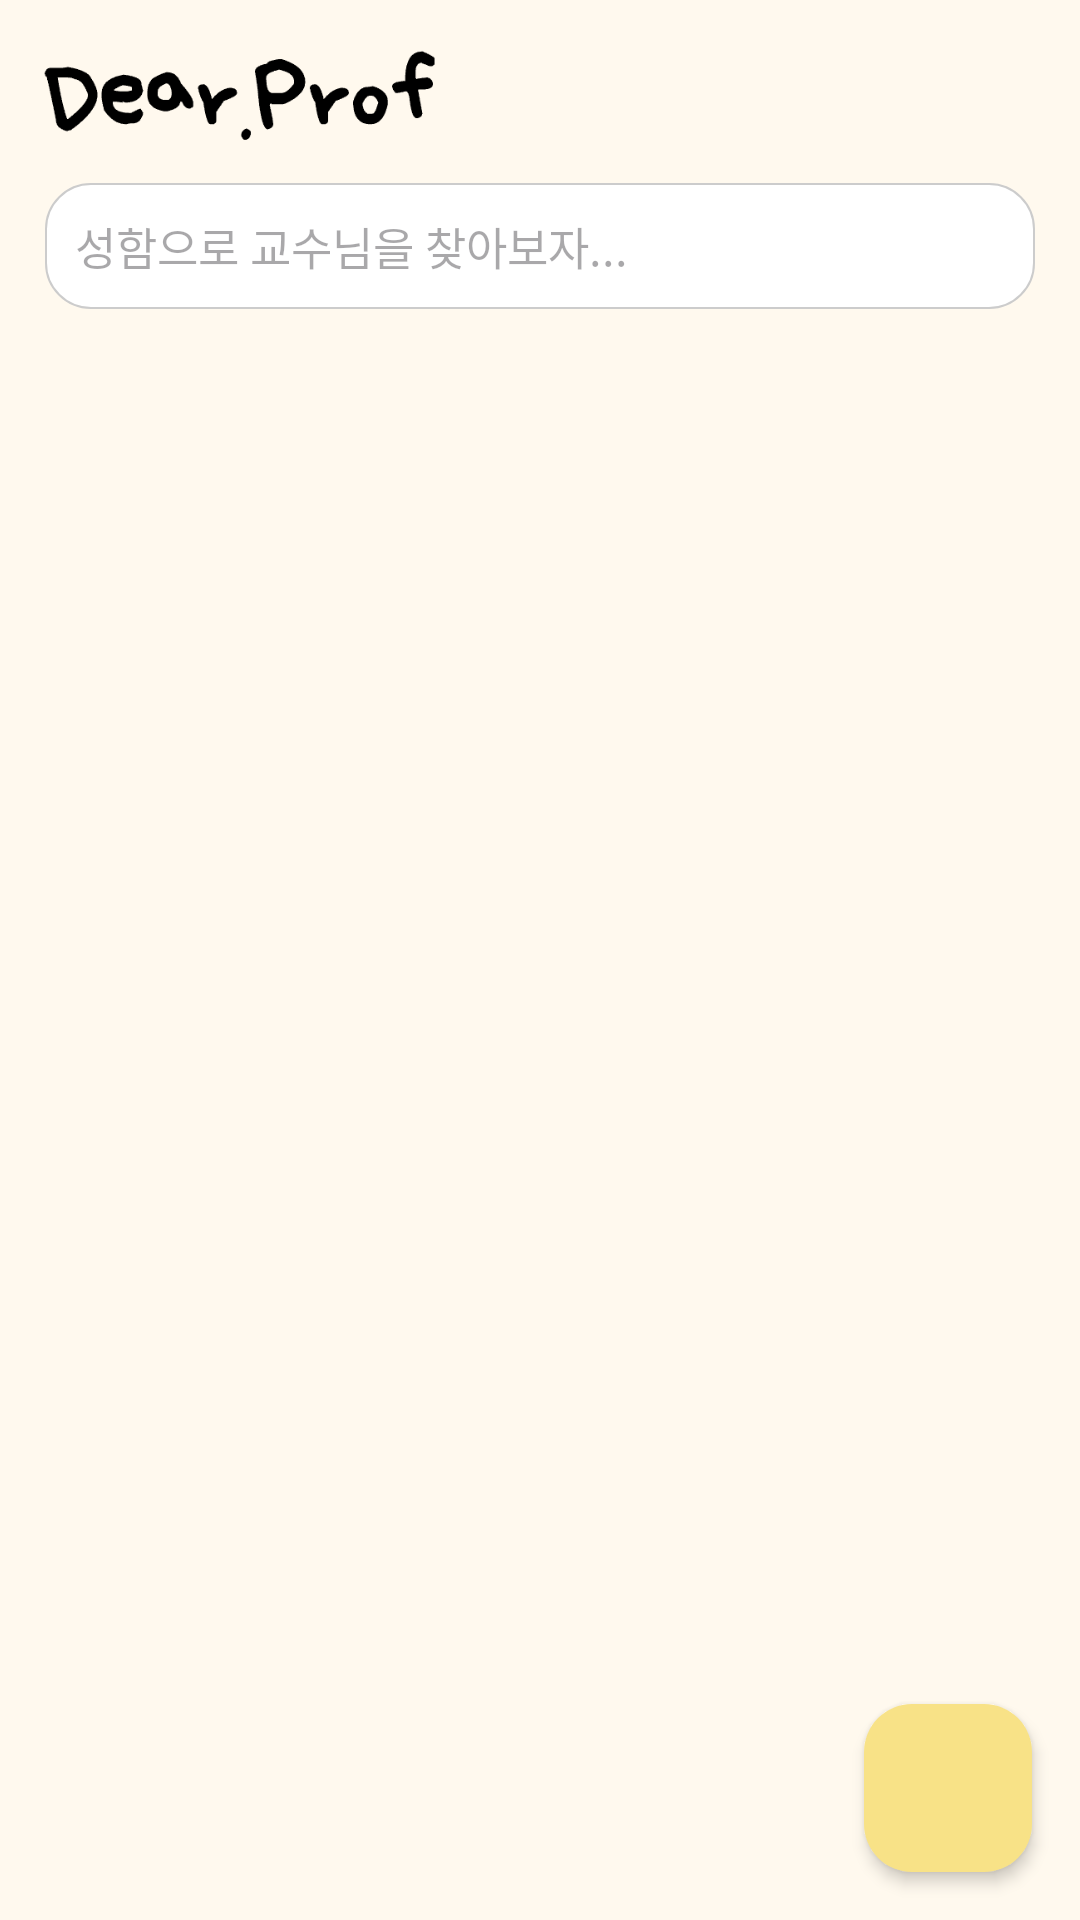

Here is an Android app screen rendered from its layout file. Give the layout XML and the strings, colors and styles it references.
<!-- AndroidManifest.xml: application theme Theme.MyApp -->
<!-- res/layout/fragment_1.xml -->
<?xml version="1.0" encoding="utf-8"?>
<androidx.constraintlayout.widget.ConstraintLayout xmlns:android="http://schemas.android.com/apk/res/android"
    xmlns:tools="http://schemas.android.com/tools"
    android:layout_width="match_parent"
    android:layout_height="match_parent"
    xmlns:app="http://schemas.android.com/apk/res-auto"
    tools:context=".Fragment1">

    <LinearLayout
        android:layout_width="match_parent"
        android:layout_height="match_parent"
        android:orientation="vertical">

        <ImageView
            android:id="@+id/logo"
            android:layout_width="160dp"
            android:layout_height="46dp"
            android:src="@drawable/logo_text"
            app:layout_constraintStart_toStartOf="parent"
            app:layout_constraintTop_toTopOf="parent"
            android:layout_marginTop="15dp"/>

        <EditText
            android:id="@+id/editSearch"
            android:layout_width="match_parent"
            android:layout_height="wrap_content"
            android:background="@drawable/edge"
            android:layout_marginHorizontal="15dp"
            android:padding="10dp"
            android:maxLines="1"
            android:hint="성함으로 교수님을 찾아보자..."
            android:textSize="15sp"
            android:layout_marginBottom="15dp"/>

        <androidx.recyclerview.widget.RecyclerView
            android:id="@+id/recyclerView"
            android:layout_width="match_parent"
            android:layout_height="match_parent"
            app:layout_constraintEnd_toEndOf="parent"
            app:layout_constraintStart_toStartOf="parent"
            app:layout_constraintTop_toBottomOf="@+id/logo" />
    </LinearLayout>

    <com.google.android.material.floatingactionbutton.FloatingActionButton
        android:id="@+id/fab_btn"
        android:layout_width="wrap_content"
        android:layout_height="wrap_content"
        android:layout_gravity="end|bottom"
        android:layout_margin="16dp"
        app:elevation="3dp"
        app:fabSize="normal"
        android:src="@drawable/icon_plus_white"
        app:layout_constraintBottom_toBottomOf="parent"
        app:layout_constraintEnd_toEndOf="parent" />

</androidx.constraintlayout.widget.ConstraintLayout>
<!-- resources referenced by this layout -->
<resources>
  <!-- drawable edge (drawable) -->
  <?xml version="1.0" encoding="utf-8"?>
  <shape xmlns:android="http://schemas.android.com/apk/res/android">
      <solid android:color="#ffffff" />
      <stroke android:color="#CCCCCC" android:width="0.5dp" />
      <corners android:radius="15dp"/>
  </shape>
  <style name="Base.Theme.MyApp" parent="Theme.Material3.Light.NoActionBar">
          
          
          <item name="fontFamily">@font/uhbeesehyunbold</item>
  
          <item name="colorPrimary">#343a40</item>
          <item name="colorOnPrimary">@color/white</item>
          <item name="colorPrimaryVariant">@color/black</item>
          <item name="colorPrimaryContainer">@color/darkgrey</item>
          <item name="colorOnPrimaryContainer">@color/white</item>
  
          <item name="colorSecondary">@color/grey</item>
          <item name="colorOnSecondary">@color/white</item>
          <item name="colorSecondaryVariant">@color/darkgrey</item>
      </style>
  <color name="md_theme_primary">#6D5E0F</color>
  <color name="md_theme_onPrimary">#FFFFFF</color>
  <color name="md_theme_primaryContainer">#F8E287</color>
  <color name="md_theme_onPrimaryContainer">#221B00</color>
  <color name="md_theme_secondary">#665E40</color>
  <color name="md_theme_onSecondary">#FFFFFF</color>
  <color name="md_theme_secondaryContainer">#EEE2BC</color>
  <color name="md_theme_onSecondaryContainer">#211B04</color>
  <color name="md_theme_tertiary">#43664E</color>
  <color name="md_theme_onTertiary">#FFFFFF</color>
  <color name="md_theme_tertiaryContainer">#C5ECCE</color>
  <color name="md_theme_onTertiaryContainer">#00210F</color>
  <color name="md_theme_error">#BA1A1A</color>
  <color name="md_theme_onError">#FFFFFF</color>
  <color name="md_theme_errorContainer">#FFDAD6</color>
  <color name="md_theme_onErrorContainer">#410002</color>
  <color name="md_theme_background">#FFF9EE</color>
  <color name="md_theme_onBackground">#1E1B13</color>
  <color name="md_theme_surface">#FFF9EE</color>
  <color name="md_theme_onSurface">#1E1B13</color>
  <color name="md_theme_surfaceVariant">#EAE2D0</color>
  <color name="md_theme_onSurfaceVariant">#4B4739</color>
  <color name="md_theme_outline">#7C7767</color>
  <color name="md_theme_outlineVariant">#CDC6B4</color>
  <color name="md_theme_inverseSurface">#333027</color>
  <color name="md_theme_inverseOnSurface">#F7F0E2</color>
  <color name="md_theme_inversePrimary">#DBC66E</color>
  <color name="md_theme_primaryFixed">#F8E287</color>
  <color name="md_theme_onPrimaryFixed">#221B00</color>
  <color name="md_theme_primaryFixedDim">#DBC66E</color>
  <color name="md_theme_onPrimaryFixedVariant">#534600</color>
  <color name="md_theme_secondaryFixed">#EEE2BC</color>
  <color name="md_theme_onSecondaryFixed">#211B04</color>
  <color name="md_theme_secondaryFixedDim">#D1C6A1</color>
  <color name="md_theme_onSecondaryFixedVariant">#4E472A</color>
  <color name="md_theme_tertiaryFixed">#C5ECCE</color>
  <color name="md_theme_onTertiaryFixed">#00210F</color>
  <color name="md_theme_tertiaryFixedDim">#A9D0B3</color>
  <color name="md_theme_onTertiaryFixedVariant">#2C4E38</color>
  <color name="md_theme_surfaceDim">#E0D9CC</color>
  <color name="md_theme_surfaceBright">#FFF9EE</color>
  <color name="md_theme_surfaceContainerLowest">#FFFFFF</color>
  <color name="md_theme_surfaceContainerLow">#FAF3E5</color>
  <color name="md_theme_surfaceContainer">#F4EDDF</color>
  <color name="md_theme_surfaceContainerHigh">#EEE8DA</color>
  <color name="md_theme_surfaceContainerHighest">#E8E2D4</color>
  <color name="white">#FFFFFFFF</color>
  <color name="black">#FF000000</color>
  <color name="darkgrey">#495057</color>
  <color name="grey">#6c757d</color>
</resources>
